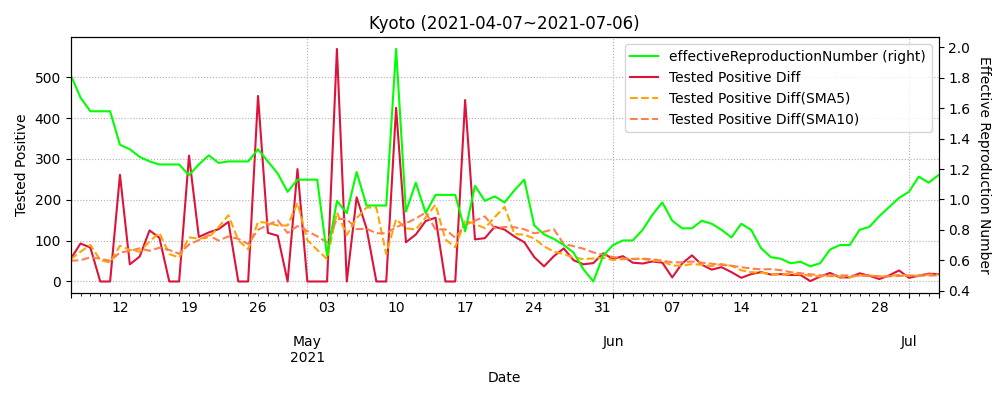

Data behind this chart, as committed beside it:
datetime, testedPositive, peopleTested, hospitalized, serious, discharged, deaths, effectiveReproductionNumber, Tested Positive Diff, Tested Positive Diff(SMA5), Tested Positive Diff(SMA10)
2020-03-11, 15, 440.0, , , , , , , , 
2020-03-12, 17, 544.0, , , , , , 2.0, , 
2020-03-13, 17, 628.0, , , , , , 0.0, , 
2020-03-14, 17, 628.0, , , , , , 0.0, , 
2020-03-15, 17, 628.0, , , , , , 0.0, , 
2020-03-16, 17, 741.0, , , , , , 0.0, 0.4, 
2020-03-17, 19, 743.0, , , , , , 2.0, 0.4, 
2020-03-18, 20, 770.0, 11.0, , 6.0, 0, , 1.0, 0.6, 
2020-03-19, 20, 800.0, 11.0, , 6.0, 0, , 0.0, 0.6, 
2020-03-20, 21, 806.0, 12.0, , 6.0, 0, , 1.0, 0.8, 
2020-03-21, 22, 813.0, 12.0, , 7.0, 0, , 1.0, 1.0, 0.7
2020-03-22, 23, 815.0, 13.0, , 7.0, 0, , 1.0, 0.8, 0.6
2020-03-23, 24, 857.0, 14.0, , 7.0, 0, , 1.0, 0.8, 0.7
2020-03-24, 26, 930.0, 16.0, , 7.0, 0, , 2.0, 1.2, 0.9
2020-03-25, 30, 967.0, 20.0, , 7.0, 0, , 4.0, 1.8, 1.3
2020-03-26, 32, 996.0, 21.0, , 8.0, 0, 2.69, 2.0, 2.0, 1.5
2020-03-27, 34, 1035, 20.0, , 11.0, 0, 2.32, 2.0, 2.2, 1.5
2020-03-28, 37, 1035, 24.0, , 13.0, 0, 2.19, 3.0, 2.6, 1.7
2020-03-29, 46, 1035, 33.0, , 13.0, 0, 2.61, 9.0, 4.0, 2.6
2020-03-30, 54, 1080, 4.0, , 13.0, 0, 2.83, 8.0, 4.8, 3.3
2020-03-31, 68, 1178, 53.0, , 15.0, 0, 3.6, 14.0, 7.2, 4.6
2020-04-01, 71, 1178, 55.0, , 16.0, 0, 2.74, 3.0, 7.4, 4.8
2020-04-02, 79, 1189, 61.0, , 18.0, 0, 2.65, 8.0, 8.4, 5.5
2020-04-03, 91, 1398, 73.0, , 18.0, 0, 2.87, 12.0, 9.0, 6.5
2020-04-04, 105, 1398, 87.0, , 18.0, 0, 2.94, 14.0, 10.2, 7.5
2020-04-05, 111, 1405, 93.0, , 18.0, 0, 2.1, 6.0, 8.6, 7.9
2020-04-06, 119, 1472, 101.0, , 18.0, 0, 1.74, 8.0, 9.6, 8.5
2020-04-07, 139, 1683, 121.0, , 18.0, 0, 1.46, 20.0, 12.0, 10.2
2020-04-08, 149, 1787, 126.0, , 23.0, 0, 1.58, 10.0, 11.6, 10.3
2020-04-09, 159, 1867, 129.0, , 29.0, 1, 1.46, 10.0, 10.8, 10.5
2020-04-10, 168, 1968, 138.0, , 29.0, 1, 1.24, 9.0, 11.4, 10.0
2020-04-11, 181, 1968, 147.0, , 33.0, 1, 1.08, 13.0, 12.4, 11.0
2020-04-12, 193, 1968, 157.0, , 33.0, 3, 1.18, 12.0, 10.8, 11.4
2020-04-13, 205, 2225, 169.0, , 33.0, 3, 1.22, 12.0, 11.2, 11.4
2020-04-14, 210, 2275, 173.0, , 34.0, 3, 1.0, 5.0, 10.2, 10.5
2020-04-15, 215, 2362, 175.0, , 37.0, 3, 0.89, 5.0, 9.4, 10.4
2020-04-16, 225, 2464, 183.0, , 39.0, 3, 0.87, 10.0, 8.8, 10.6
2020-04-17, 235, 2565, 179.0, , 53.0, 3, 0.91, 10.0, 8.4, 9.6
2020-04-18, 242, 2565, 186.0, , 53.0, 3, 0.85, 7.0, 7.4, 9.3
2020-04-19, 251, 2565, 178.0, , 70.0, 3, 0.78, 9.0, 8.2, 9.2
2020-04-20, 259, 2811, 177.0, , 77.0, 5, 0.72, 8.0, 8.8, 9.1
2020-04-21, 264, 2883, 177.0, , 77.0, 5, 0.82, 5.0, 7.8, 8.3
2020-04-22, 275, 2906, 180.0, , 88.0, 7, 0.93, 11.0, 8.0, 8.2
2020-04-23, 282, 3397, 182.0, , 93.0, 7, 0.9, 7.0, 8.0, 7.7
2020-04-24, 286, 3614, 186.0, , 93.0, 7, 0.82, 4.0, 7.0, 7.6
2020-04-25, 290, 3614, 146.0, , 137.0, 7, 0.84, 4.0, 6.2, 7.5
2020-04-26, 294, 3614, 145.0, , 140.0, 7, 0.81, 4.0, 6.0, 6.9
2020-04-27, 309, 3894, 161.0, , 140.0, 8, 0.95, 15.0, 6.8, 7.4
2020-04-28, 313, 3950, 165.0, , 140.0, 8, 0.93, 4.0, 6.2, 7.1
2020-04-29, 316, 3950, 151.0, , 156.0, 9, 0.76, 3.0, 6.0, 6.5
2020-04-30, 319, 4177, 151.0, , 159.0, 9, 0.73, 3.0, 5.8, 6.0
2020-05-01, 323, 4343, 154.0, , 159.0, 10, 0.8, 4.0, 5.8, 5.9
2020-05-02, 328, 4343, 149.0, , 168.0, 11, 0.85, 5.0, 3.8, 5.3
2020-05-03, 331, 4343, 144.0, , 176.0, 11, 0.9, 3.0, 3.6, 4.9
2020-05-04, 331, 4343, 147.0, , 176.0, 11, 0.56, 0.0, 3.0, 4.5
2020-05-05, 338, 4343, 141.0, , 185.0, 12, 0.62, 7.0, 3.8, 4.8
2020-05-06, 341, 4343, 123.0, , 206.0, 12, 0.7, 3.0, 3.6, 4.7
2020-05-07, 347, 5138, 123.0, , 212.0, 12, 0.82, 6.0, 3.8, 3.8
2020-05-08, 347, 5267, 107.0, , 227.0, 13, 0.73, 0.0, 3.2, 3.4
2020-05-09, 347, 5267, 107.0, , 227.0, 13, 0.61, 0.0, 3.2, 3.1
... 421 more rows
